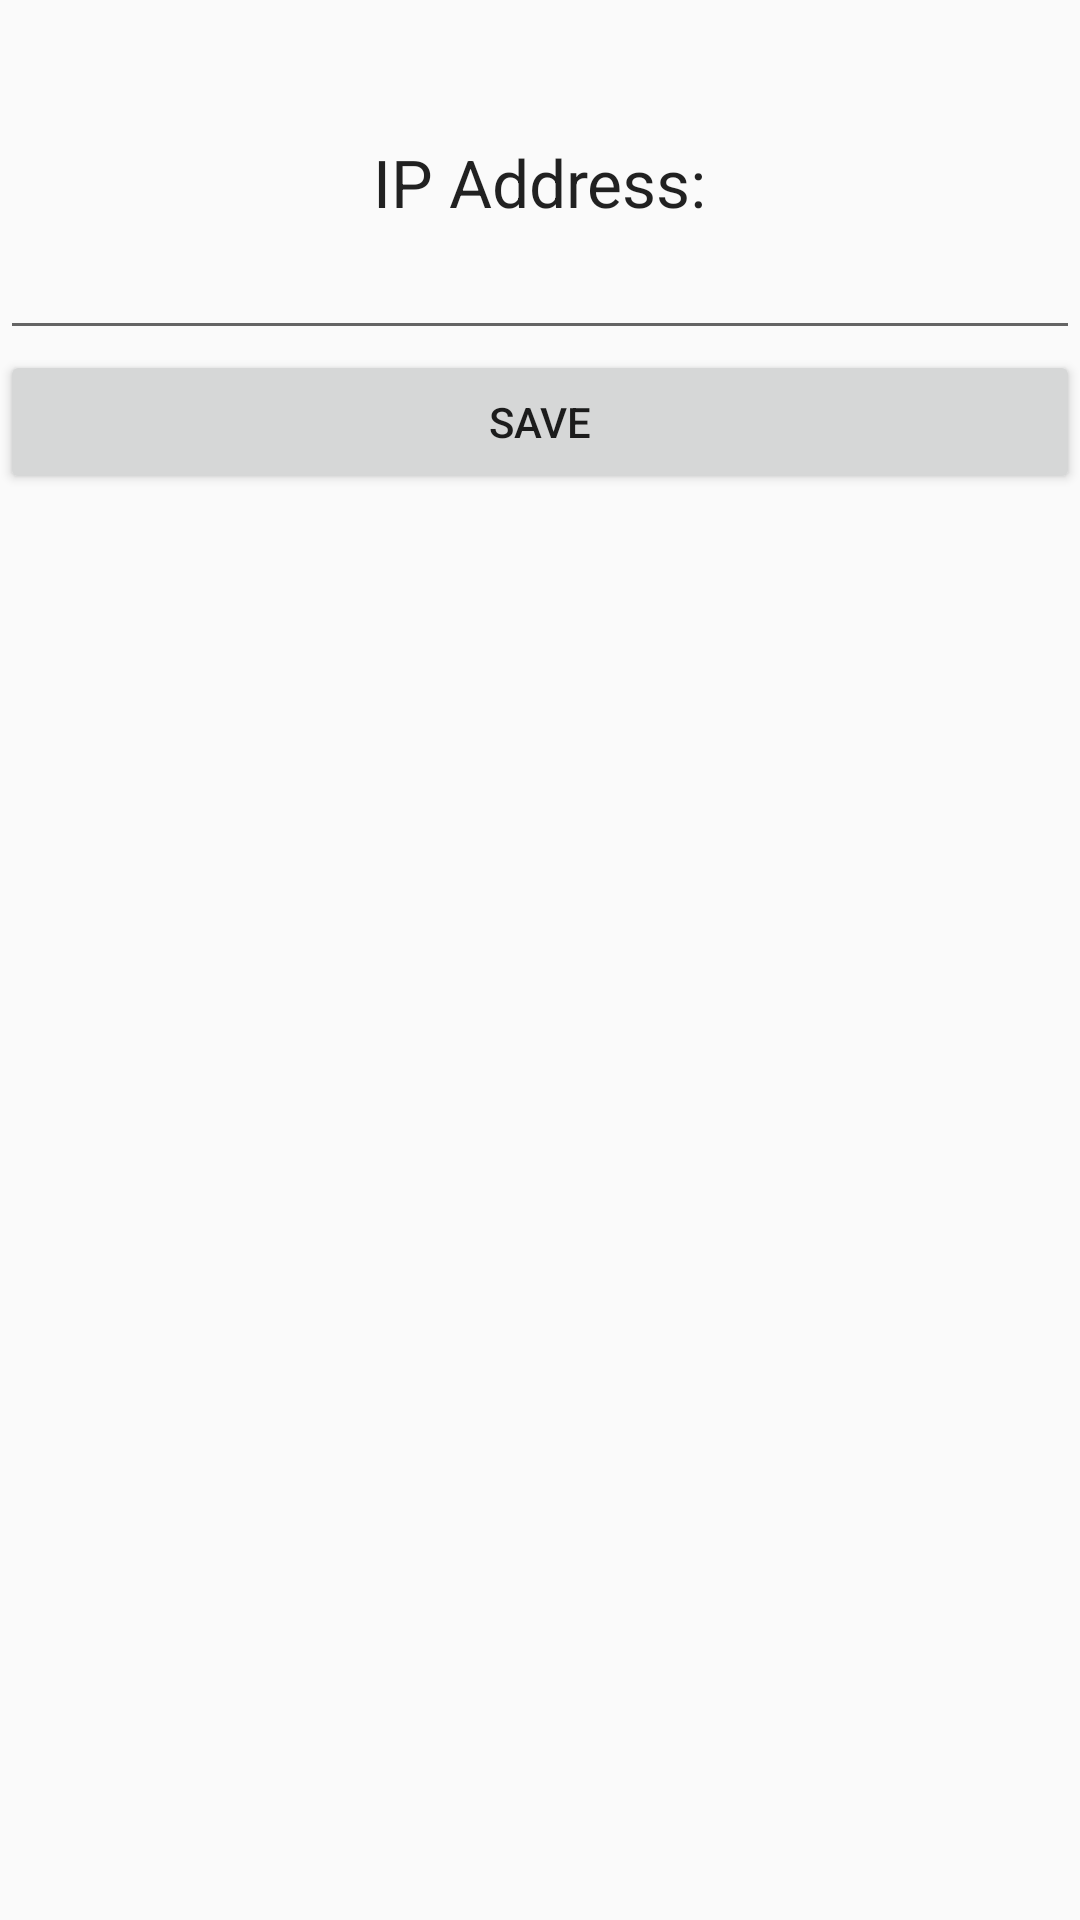

This screen was rendered from an Android layout file. Write that file and the resources it references.
<!-- AndroidManifest.xml: application theme AppTheme -->
<!-- res/layout/set_ip.xml -->
<?xml version="1.0" encoding="utf-8"?>
<RelativeLayout xmlns:android="http://schemas.android.com/apk/res/android"
    android:orientation="vertical" android:layout_width="match_parent"
    android:layout_height="wrap_content">


    <TextView
        android:layout_width="wrap_content"
        android:layout_height="wrap_content"
        android:textAppearance="?android:attr/textAppearanceLarge"
        android:text="IP Address:"
        android:id="@+id/textView38"
        android:layout_marginTop="46dp"
        android:layout_alignParentTop="true"
        android:layout_centerHorizontal="true" />

    <EditText
        android:layout_width="match_parent"
        android:layout_height="wrap_content"
        android:id="@+id/eDiscount"
        android:layout_below="@+id/textView38"
        android:layout_alignParentLeft="true"
        android:layout_alignParentStart="true" />

    <Button
        android:layout_width="match_parent"
        android:layout_height="wrap_content"
        android:text="Save"
        android:id="@+id/dOkBtn"
        android:layout_below="@+id/eDiscount"
        android:layout_alignParentRight="true"
        android:layout_alignParentEnd="true" />
</RelativeLayout>
<!-- resources referenced by this layout -->
<resources>
  <style name="AppTheme" parent="Theme.AppCompat.Light.DarkActionBar">
          
  
  
      </style>
</resources>
